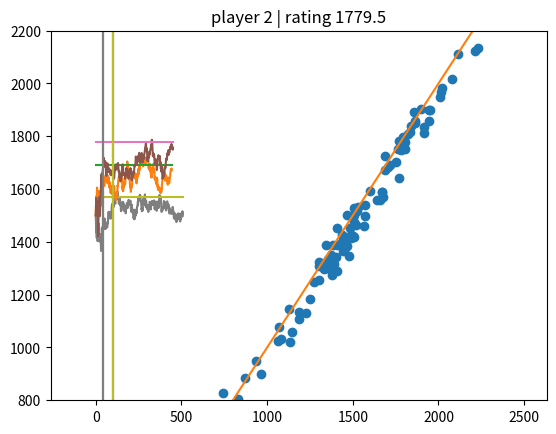

Recreate this plot in Python.
import random
import matplotlib.pyplot as plt

N_players = 100
N_games_per_player = 400
K_Elo_update = 50

true_ratings = [random.gauss(1500, 300) for i in range(N_players)]
measured_ratings = [[1500] for i in range(N_players)]

measured_ratings_avg_dev = []
for i in range(N_players*N_games_per_player // 2):

    if (i>40*N_players//2):
        K_Elo_update = 20
    elif (i>100*N_players//2):
        K_Elo_update = 10

    p1 = random.randint(0, N_players-1)
    p2 = random.randint(0, N_players-1)
    measured_rating_diff = measured_ratings[p2][-1] - measured_ratings[p1][-1]
    while p1 == p2 or abs(measured_rating_diff) > 400:
        p1 = random.randint(0, N_players-1)
        p2 = random.randint(0, N_players-1)
        measured_rating_diff = measured_ratings[p2][-1] - measured_ratings[p1][-1]

    true_rating_diff = true_ratings[p2] - true_ratings[p1]    
    true_p1_win_prob = 1 / (1 + 10**(true_rating_diff/400))
    if random.random() < true_p1_win_prob:
        score_p1 = 1
        score_p2 = 0
    else:
        score_p1 = 0
        score_p2 = 1

    measured_p1_win_prob = 1 / (1 + 10**(measured_rating_diff/400))
    measured_ratings[p1].append(measured_ratings[p1][-1] + K_Elo_update*(score_p1 - measured_p1_win_prob))  
    measured_ratings[p2].append(measured_ratings[p2][-1] + K_Elo_update*(score_p2 - (1 - measured_p1_win_prob)))

    measured_ratings_avg_dev.append(sum([abs(r[-1] - t) for r, t in zip(measured_ratings, true_ratings)]) / N_players)


measured_ratings_last = [ratings[-1] for ratings in measured_ratings]
plt.plot(true_ratings, measured_ratings_last, 'o')
plt.plot([500, 2500], [500, 2500])
plt.title("True vs. measured ratings")
plt.show()

plt.plot([v/N_players*2 for v in range(0,len(measured_ratings_avg_dev))], measured_ratings_avg_dev)
plt.plot([0,N_games_per_player],[50,50])
plt.plot([40,40],[0,200])
plt.plot([100,100],[0,200])
plt.title("Average deviation of measured ratings from true ratings")
plt.show()

plt.hist([measured_ratings_last[i]-true_ratings[i] for i in range(N_players)], bins=20)
plt.title("Histogram of rating errors")
plt.show()

for i in range(3):
    plt.plot(measured_ratings[i])
    plt.title(f"player {i} | rating {round(true_ratings[i],1)}")
    plt.ylim(800, 2200)
    plt.plot([0,len(measured_ratings[i])],[true_ratings[i],true_ratings[i]])
    plt.plot([40,40],[0,2500])
    plt.plot([100,100],[0,2500])
    plt.show()
